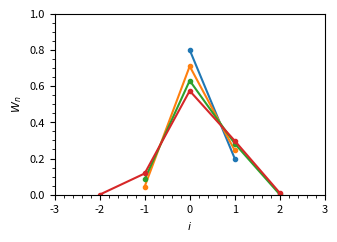

Source code (Python):
import numpy as np
import matplotlib.pyplot as plt


def W1st(d, coeff):
    #coeff[0] = 0.0    #// W1_im1
    coeff[0] = 1.0-d  #// W1_i
    coeff[1] = d      #// W1_ip1
    return coeff



def W2nd(d, coeff):
    coeff[0] = 0.50*(0.5 - d)*(0.5 - d) #W2_im1 
    coeff[1] = 0.75 - d*d               #W2_i   
    coeff[2] = 0.50*(0.5 + d)*(0.5 + d) #W2_ip1 
    return coeff

def W3rd(d, coeff):
    d2 = d*d
    d3 = d*d*d

    coeff[0] = ( 1.0 - d3 )/6.0 - 0.5*( d-d2 )  # (1-d^3)/6 - (d-d^3)/2
    coeff[1] = 2.0/3.0 - d2 + 0.5*d3            # 2/3 - d^2 + d^3/2
    coeff[2] = 1.0/6.0 + 0.5*( d+d2-d3 )        # 1/6 - (d + d^2 - d^3)/2
    coeff[3] = d3/6.0                           # d^3/6
    return coeff

def W4th(d, coeff):
    d2 = d*d
    d3 = d*d*d
    d4 = d*d*d*d

    coeff[0] = 1.0  /384.0 - 1.0 /48.0*d  + 1.0/16.0*d2 - 1.0/12.0*d3 + 1.0/24.0*d4 # W4_im2
    coeff[1] = 19.0/96.0   - 11.0/24.0*d  + 1.0/4.0* d2 + 1.0/6.0* d3 - 1.0/6.0* d4 # W4_im1
    coeff[2] = 115.0/192.0 - (5.0/8.0)*d2 +(1.0/4.0)*d4                             # W4_i  //ok
    coeff[3] = 19.0 /96.0  + 11.0/24.0*d  + 1.0/4.0* d2 - 1.0/6.0* d3 - 1.0/6.0* d4 # W4_ip1
    coeff[4] = 1.0  /384.0 + 1.0 /48.0*d  + 1.0/16.0*d2 + 1.0/12.0*d3 + 1.0/24.0*d4 # W4_ip2
    return coeff






if __name__ == "__main__":
    fig = plt.figure(1, figsize=(3.487, 2.35))
    
    plt.rc('font',  family='sans-serif')
    #plt.rc('text',  usetex=True)
    plt.rc('xtick', labelsize=8)
    plt.rc('ytick', labelsize=8)
    plt.rc('axes',  labelsize=8)

    gs = plt.GridSpec(1, 1)
    gs.update(hspace = 0.0)
    gs.update(wspace = 0.0)
    
    axs = []
    axs.append( plt.subplot(gs[0,0]) )
    #axs.append( plt.subplot(gs[1,0]) )
    
    for ax in axs:
        ax.minorticks_on()

    axs[0].set_xlabel(r'$i$')
    axs[0].set_ylabel(r'$W_n$')

    axs[0].set_xlim((-3, 3))
    axs[0].set_ylim((0.0, 1.0))

    #--------------------------------------------------
    #d = 0.261488
    d = 0.2

    c1 = np.zeros(2)
    x1 = np.array([0, 1])
    c1 = W1st(d, c1)
    print("W1", c1, np.sum(c1))


    dx1 = 0.2 - 0.5
    fx1 = 0.5 - dx1 
    fx2 = 0.5 + dx1 
    print('F1', fx1, fx2)


    c2 = np.zeros(3)
    x2 = np.array([-1, 0, 1])
    c2 = W2nd(d, c2)
    print("W2", c2, np.sum(c2))

    c3 = np.zeros(4)
    x3 = np.array([-1, 0, 1, 2])
    #x3 = np.array([-2, -1, 0, 1]) #WRONG
    c3 = W3rd(d, c3)
    print("W3", c3, np.sum(c3))

    c4 = np.zeros(5)
    x4 = np.array([-2, -1, 0, 1, 2])
    c4 = W4th(d, c4)
    print("W4", c4, np.sum(c4))



    if False:
        dx=0.261488
        dy=-0.393028
        dz=-0.380409

        c4x = np.zeros(5)
        c4x = W4th(dx, c4x)

        c4y = np.zeros(5)
        c4y = W4th(dy, c4y)

        c4z = np.zeros(5)
        c4z = W4th(dz, c4z)

        res = 0.0
        for il in [-2,-1,0,1,2]:
            for jl in [-2,-1,0,1,2]:
                for kl in [-2,-1,0,1,2]:
                    res += c4x[il+2]*c4y[jl+2]*c4z[kl+2]
        print('res', res)



    axs[0].plot(x1, c1, marker='.', color='C0', label='1st')
    axs[0].plot(x2, c2, marker='.', color='C1', label='2nd')
    axs[0].plot(x3, c3, marker='.',  color='C2', label='3rd')
    axs[0].plot(x4, c4, marker='.',  color='C3', label='4th')


    plt.savefig('shapes.pdf')

